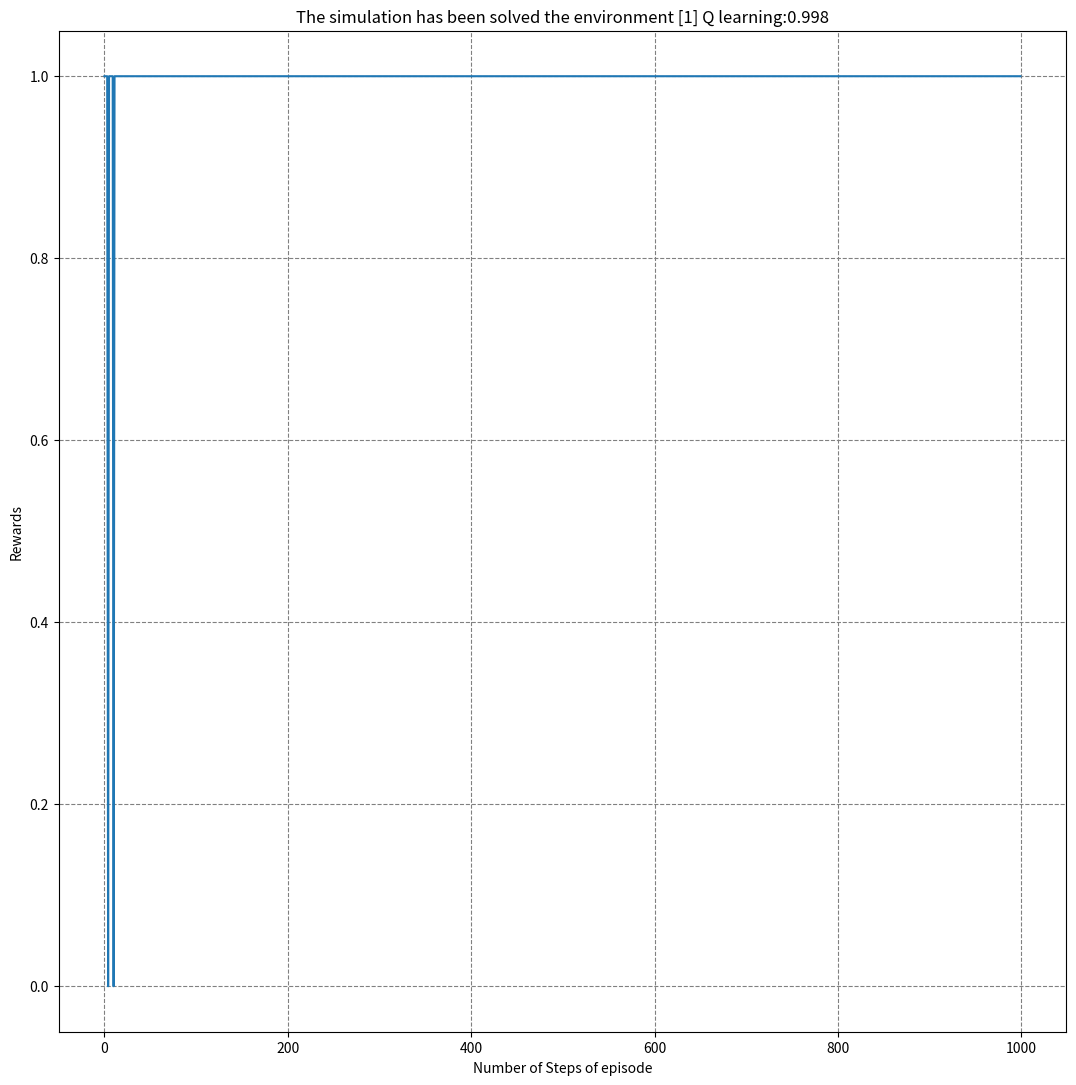
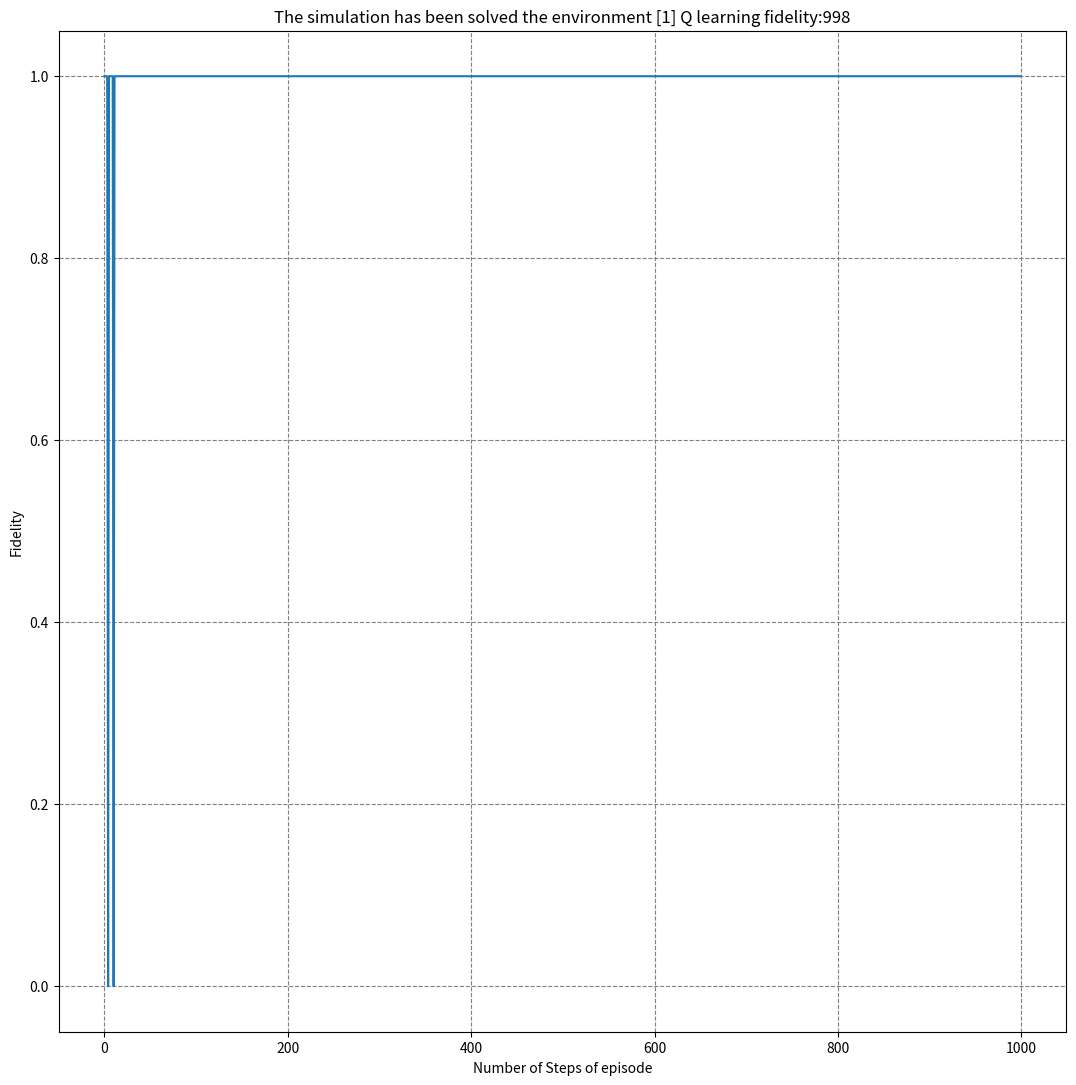
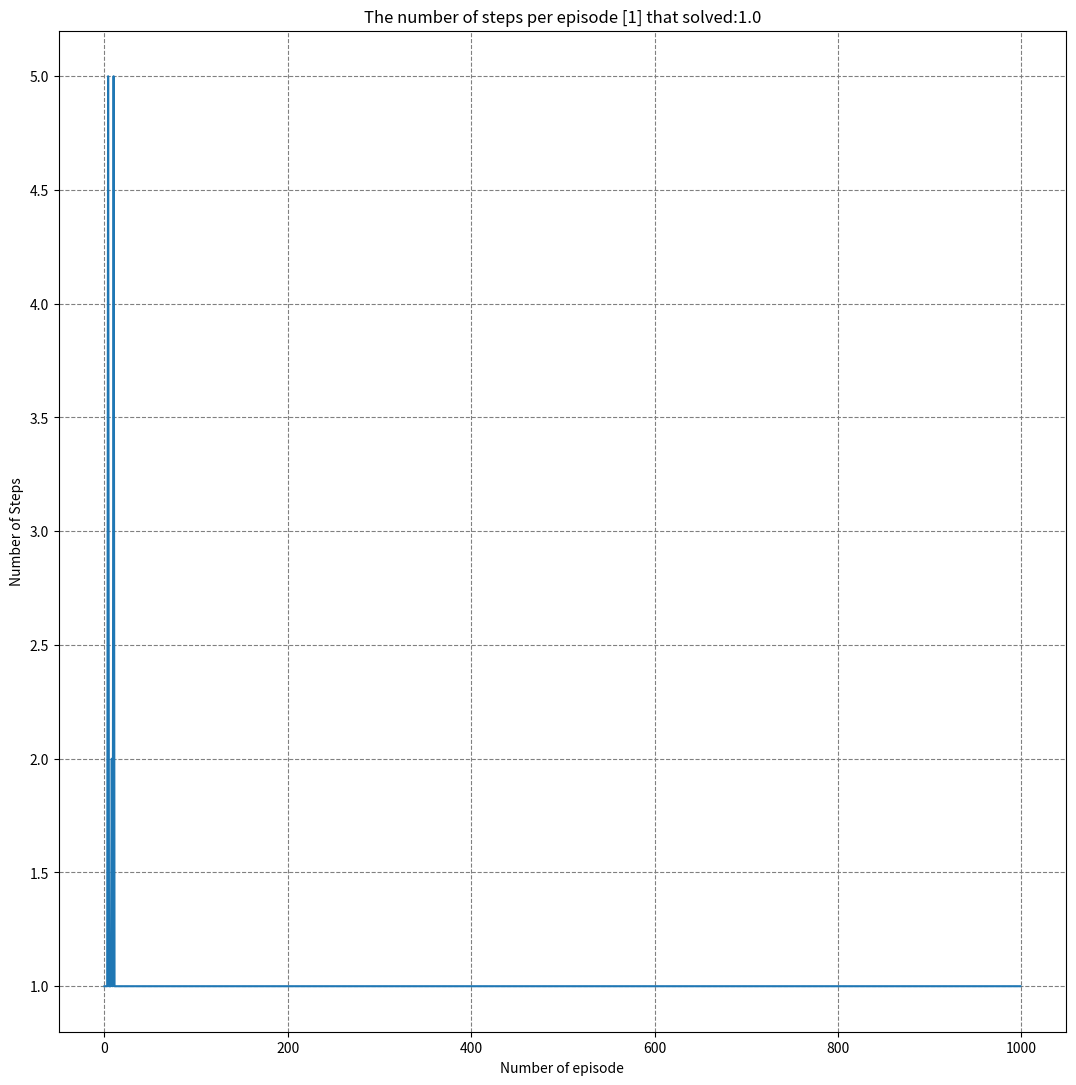
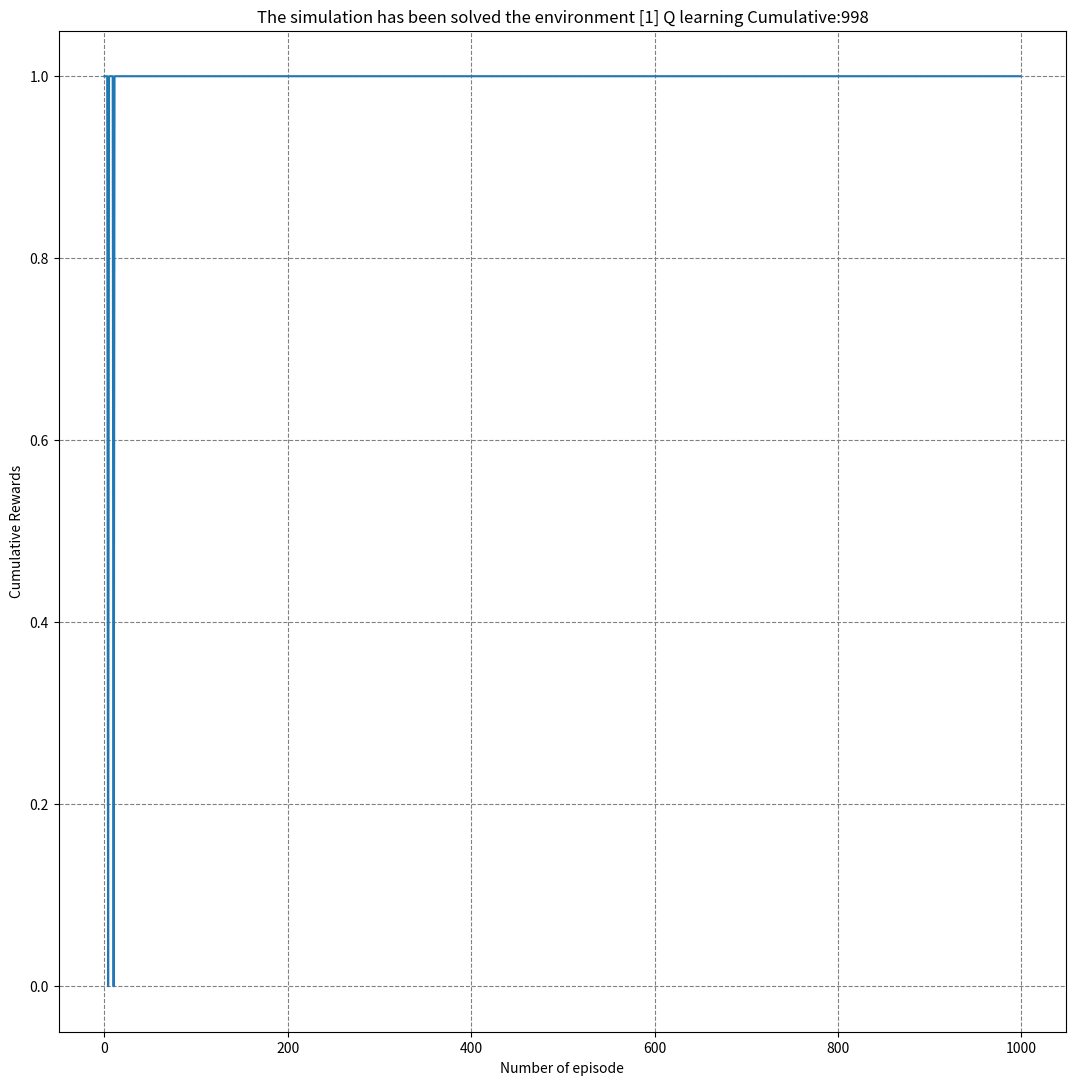
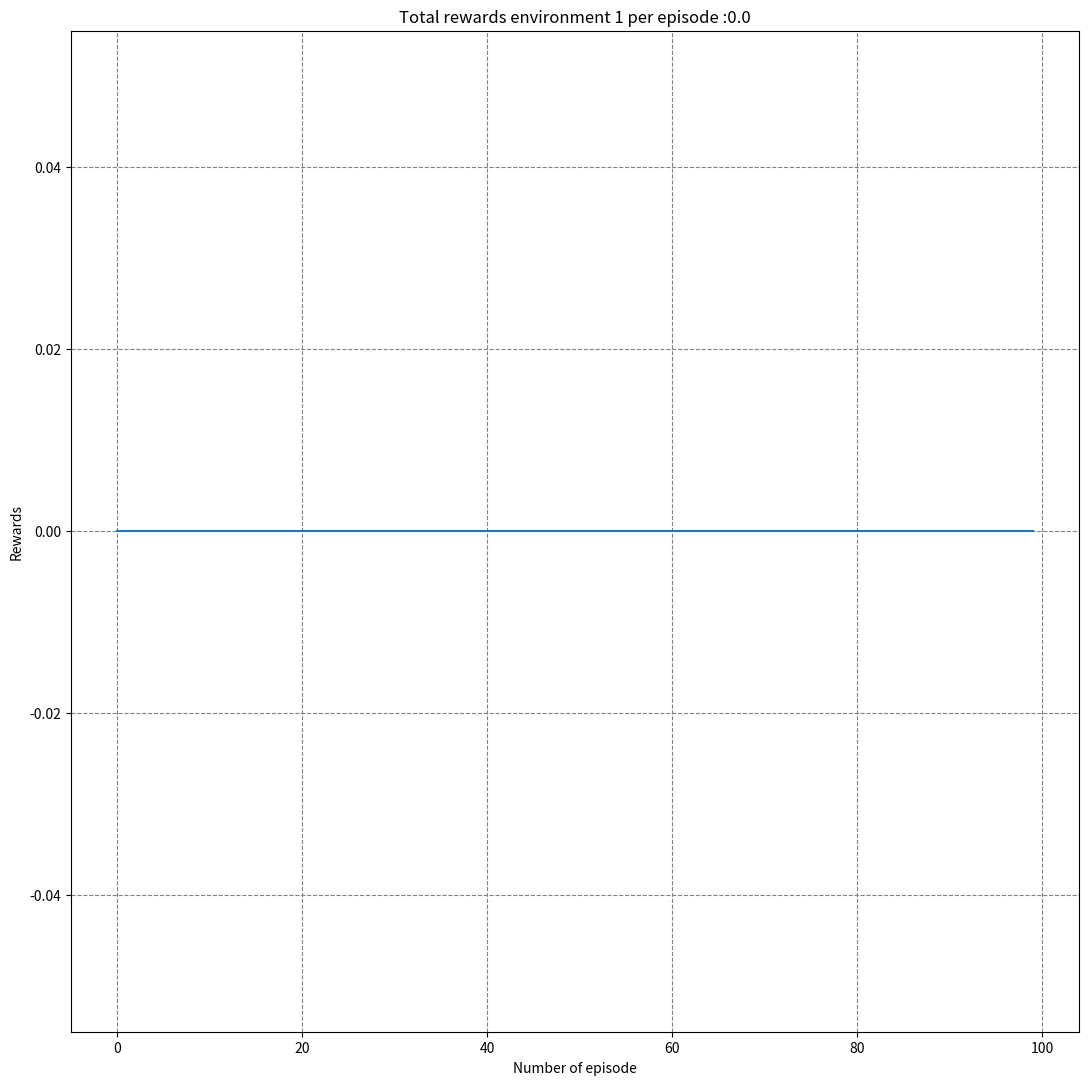
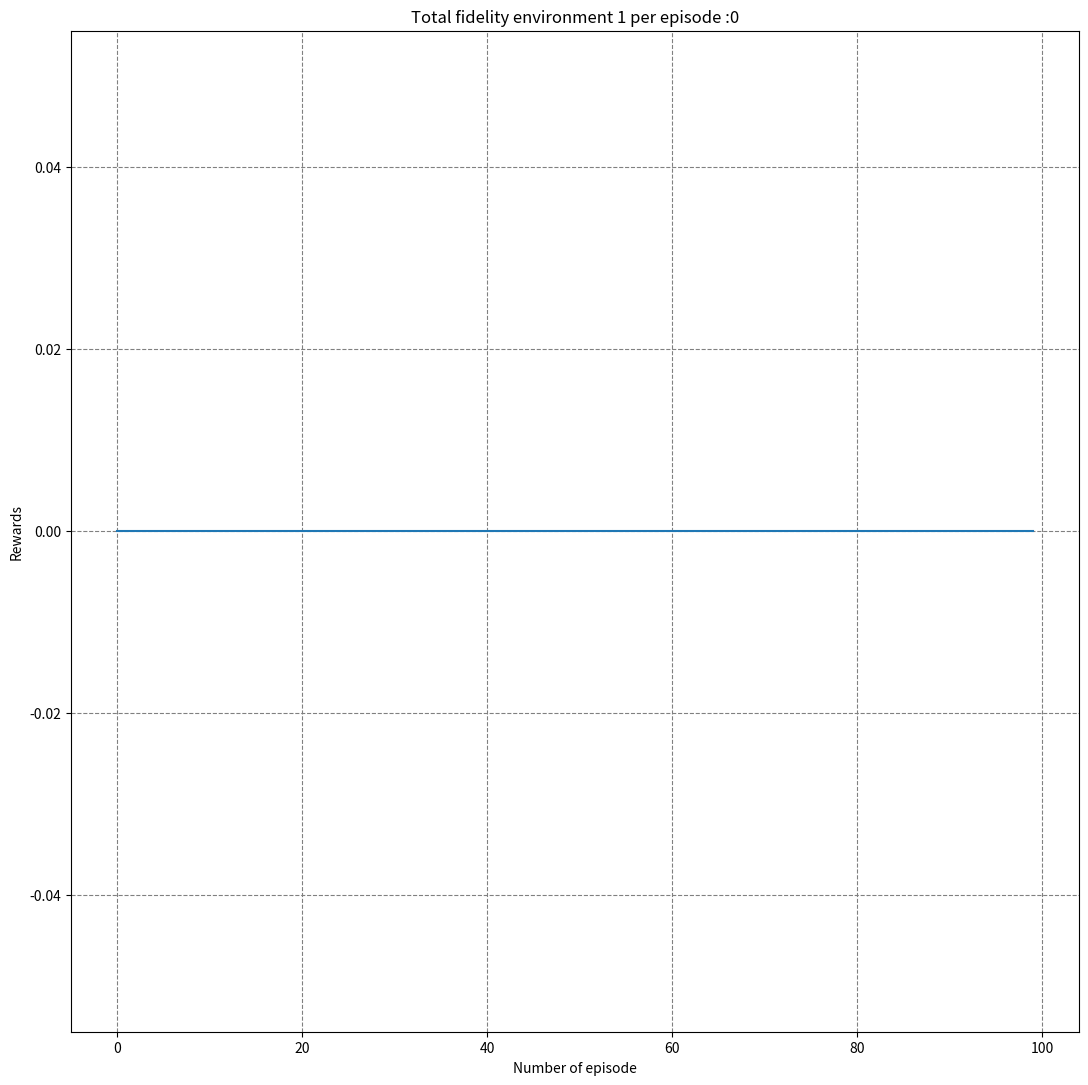
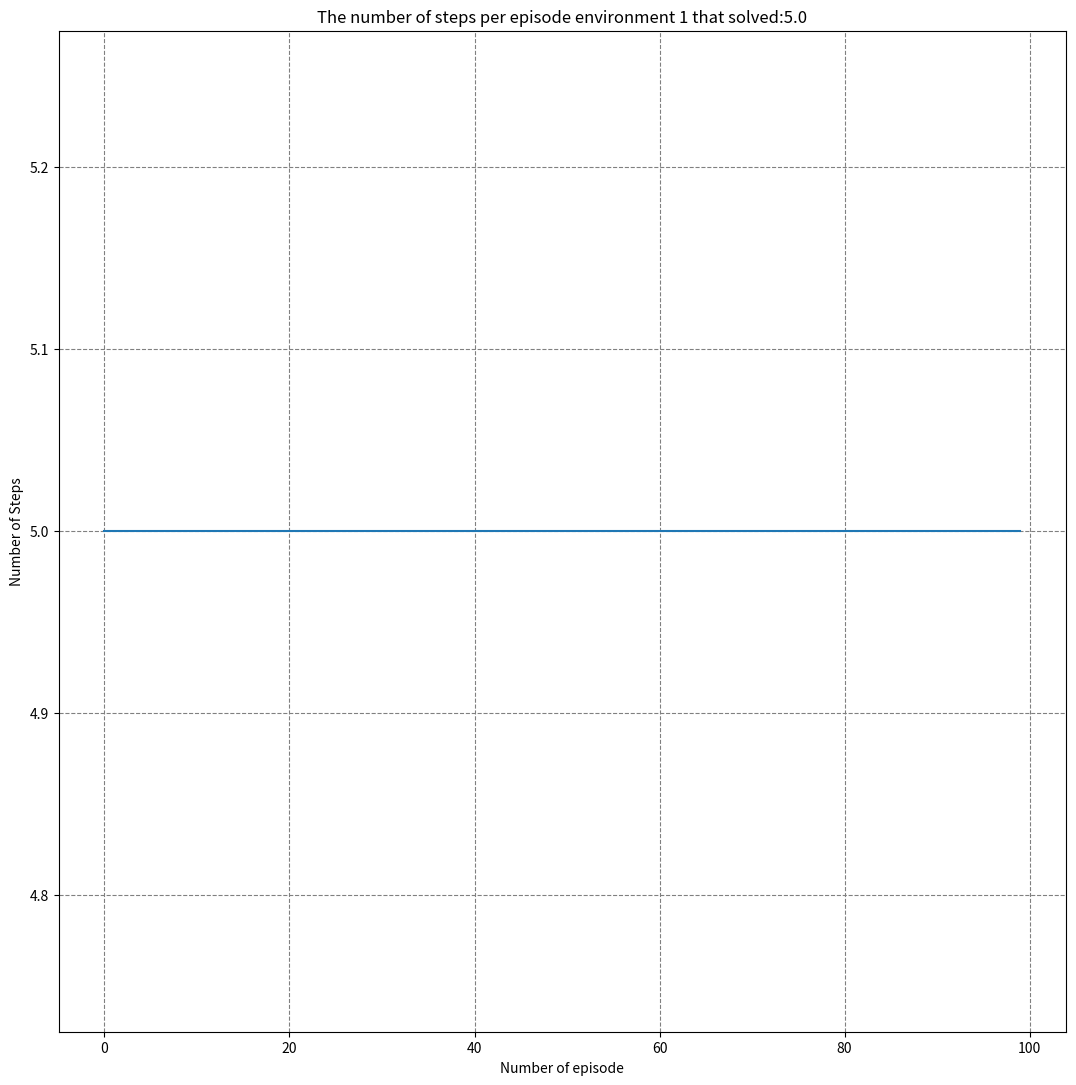
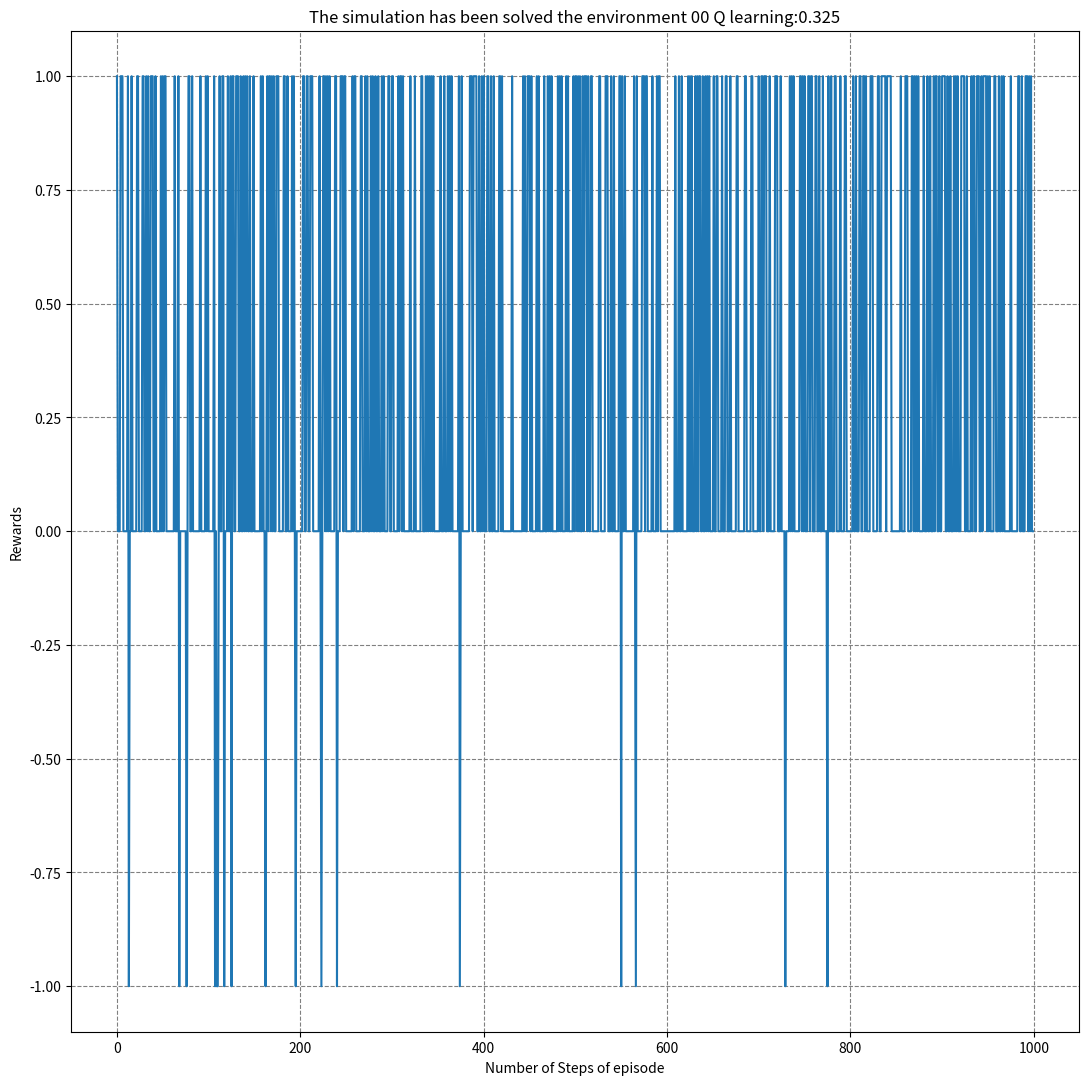
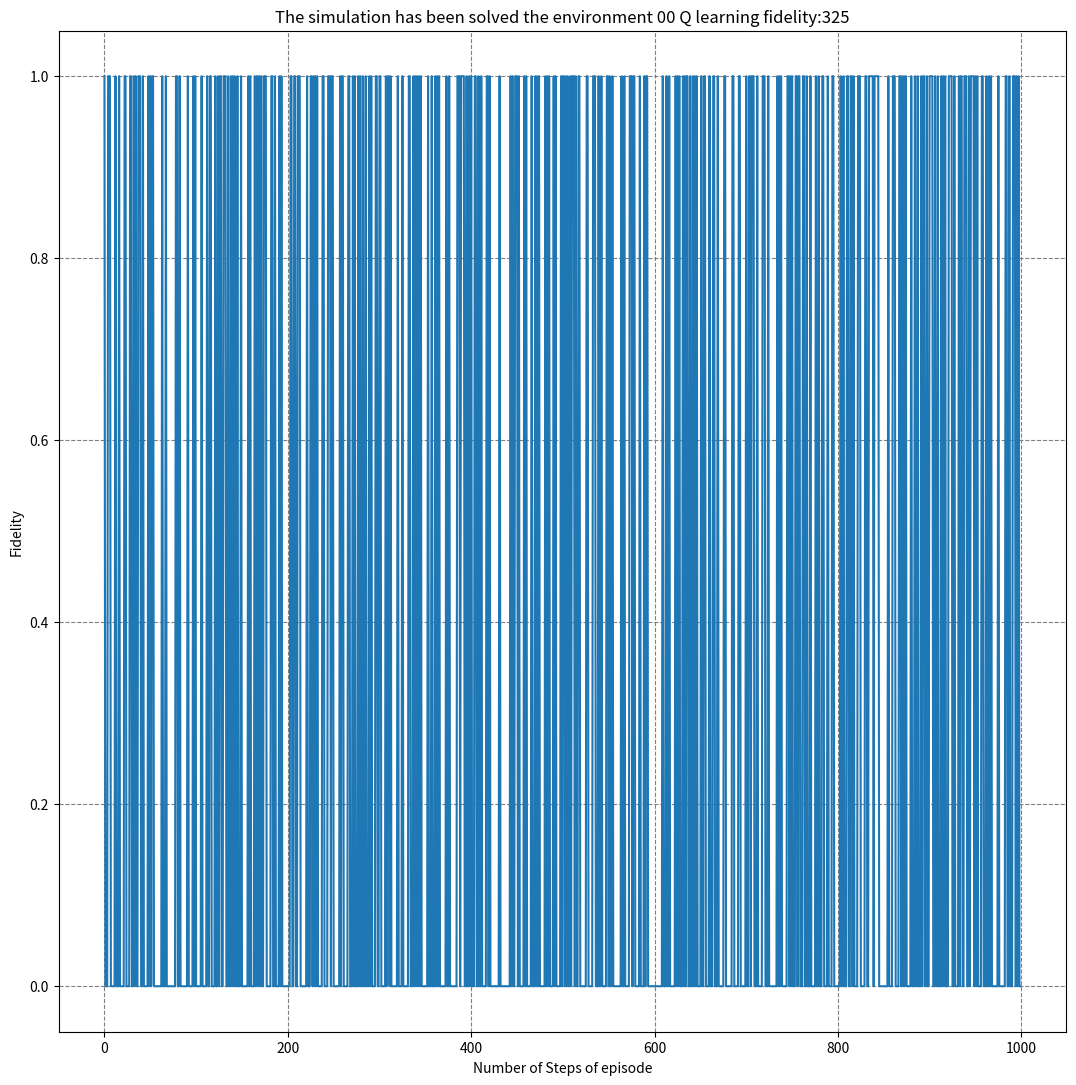
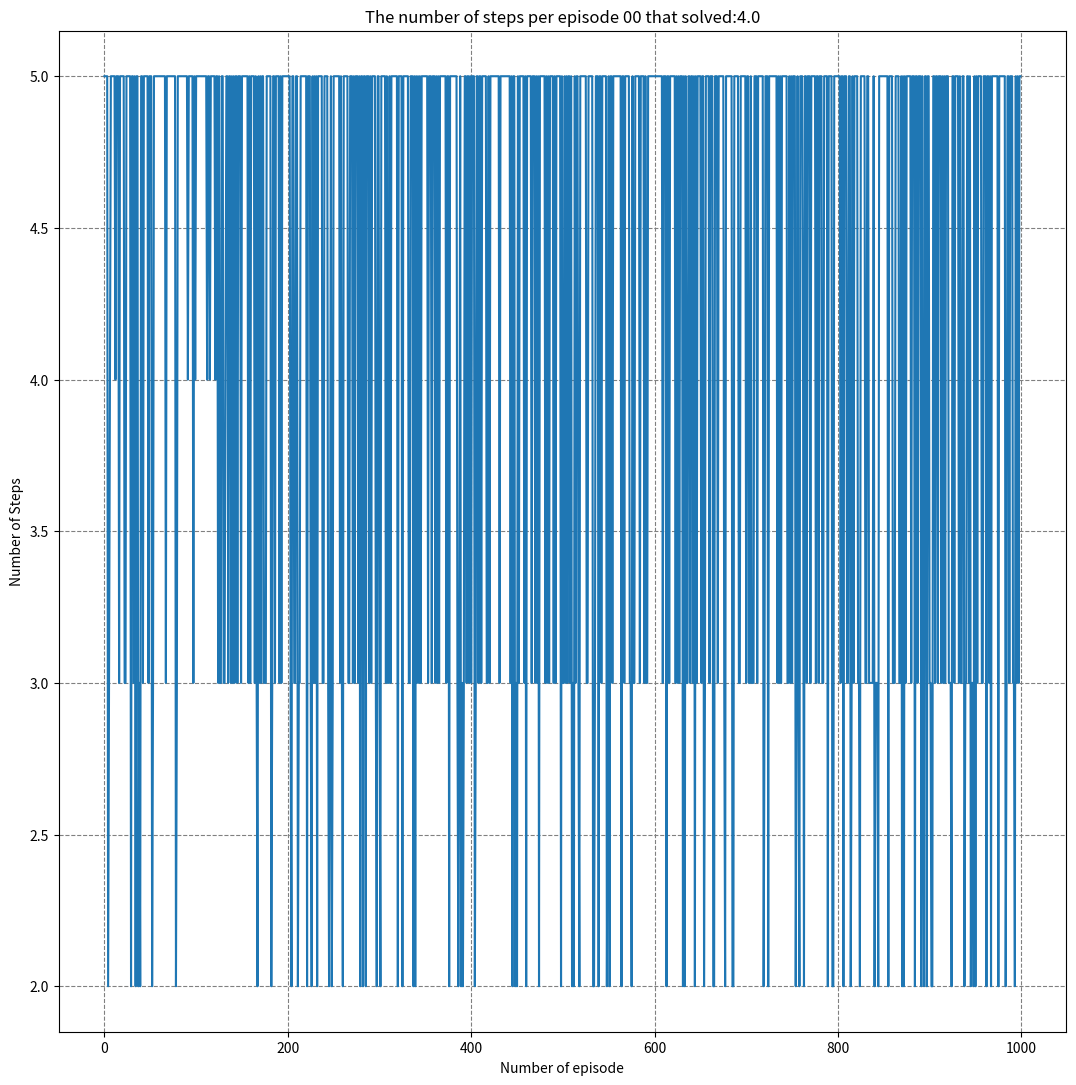
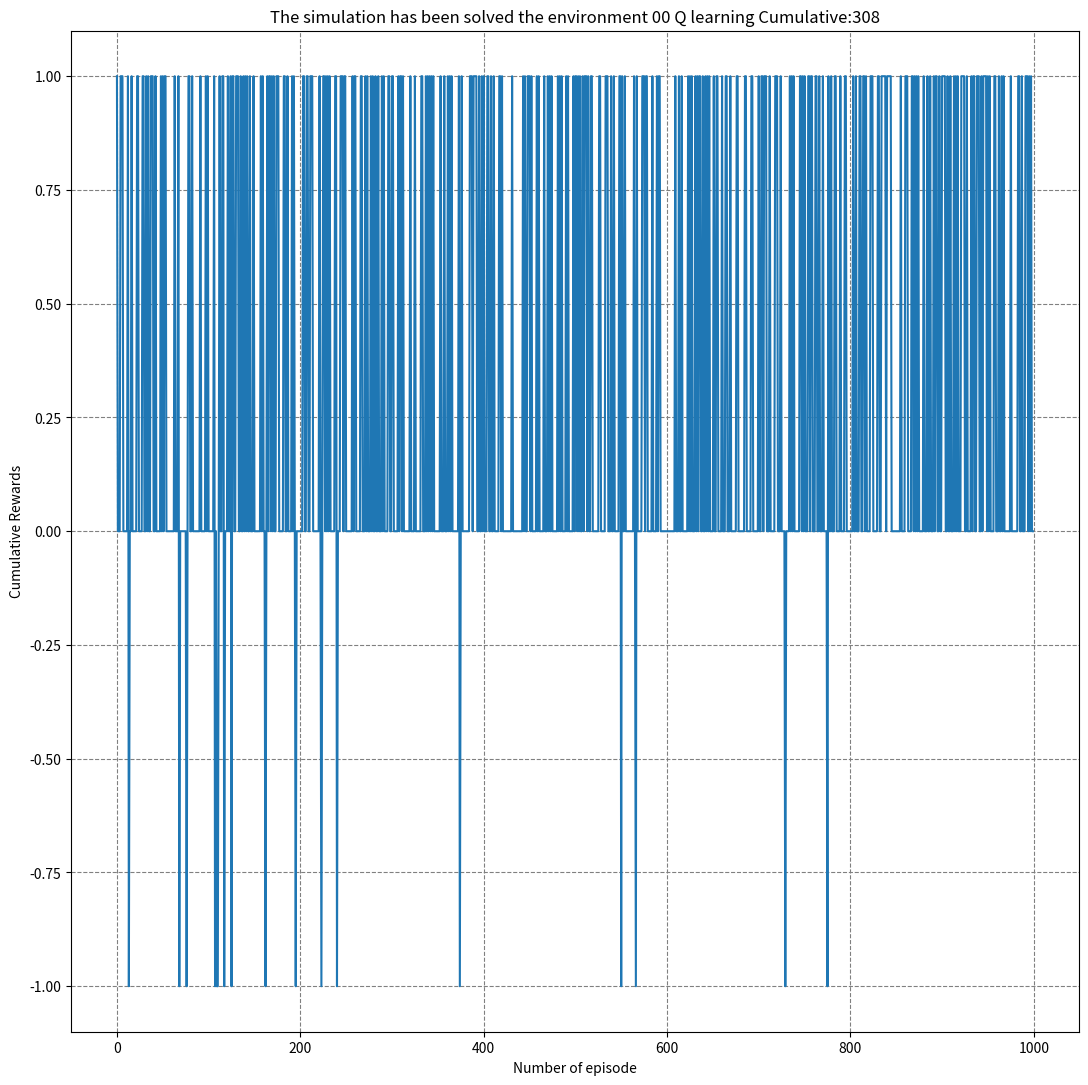
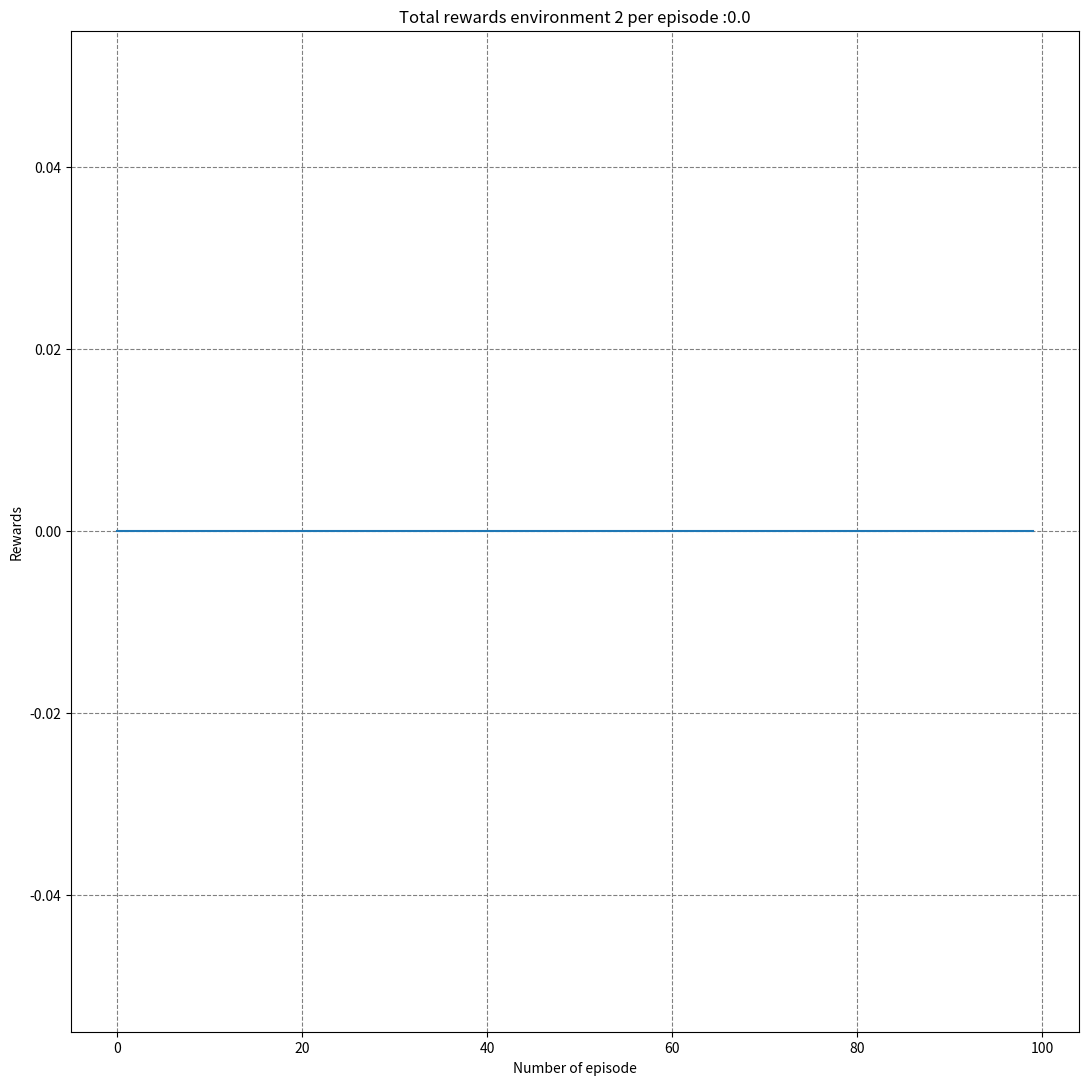
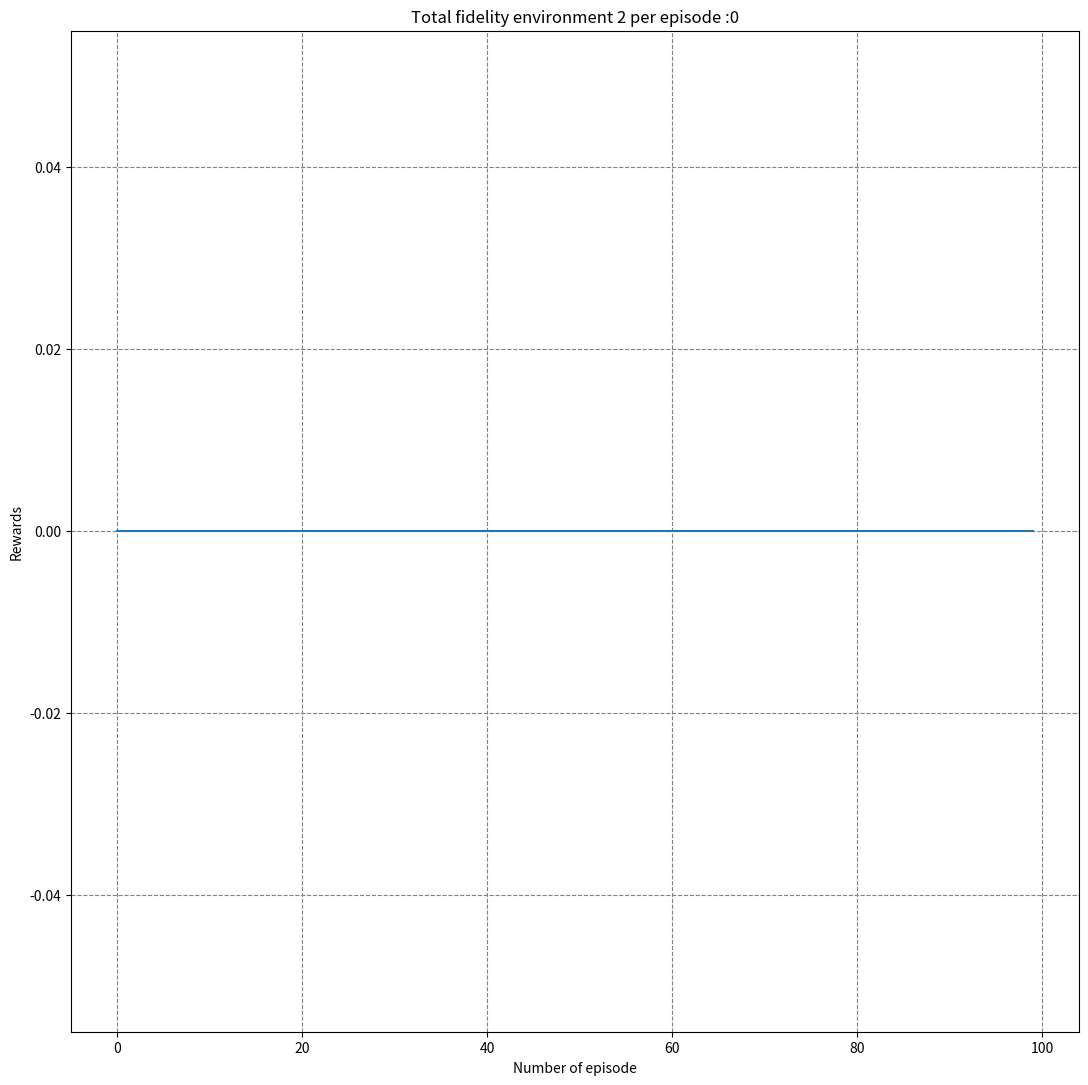
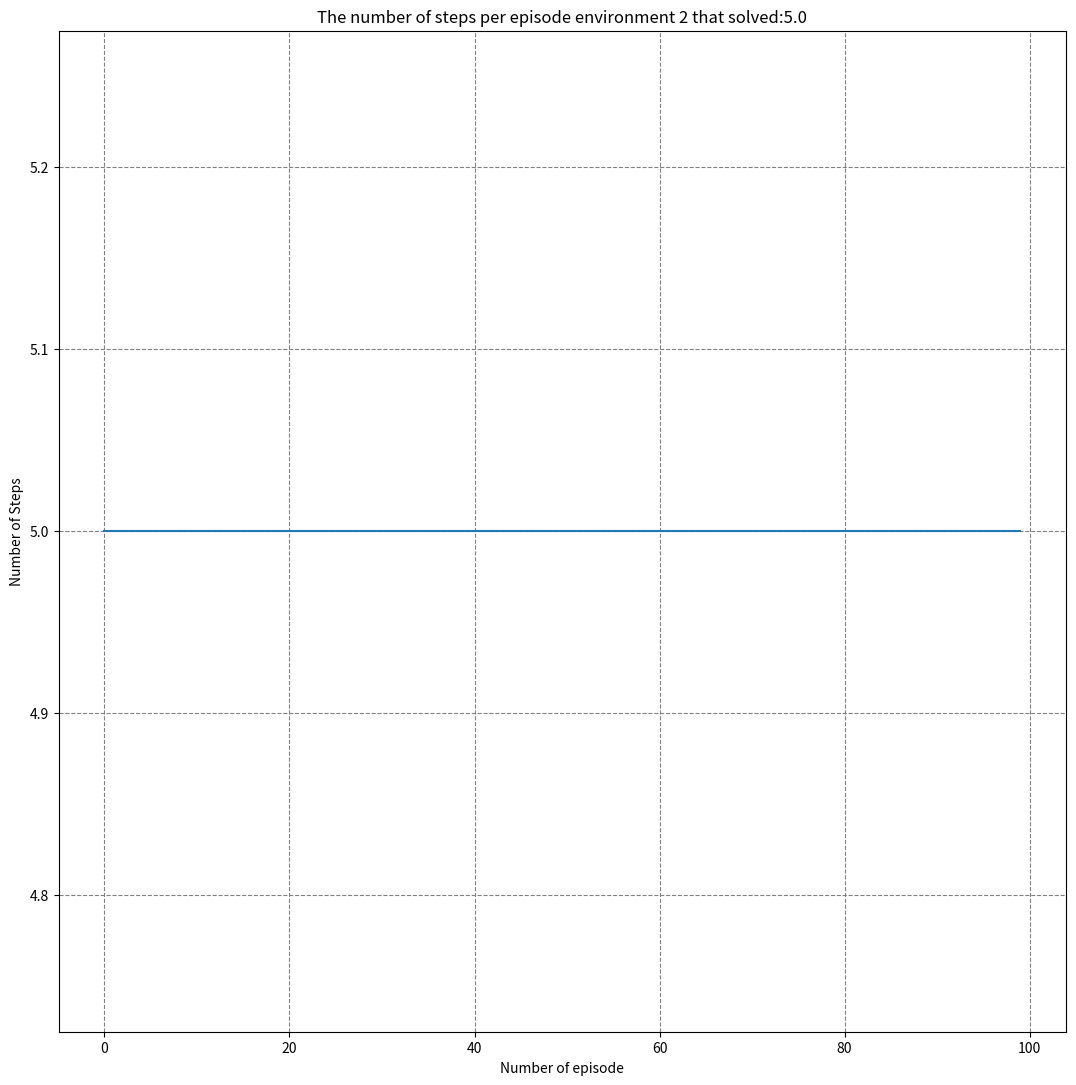
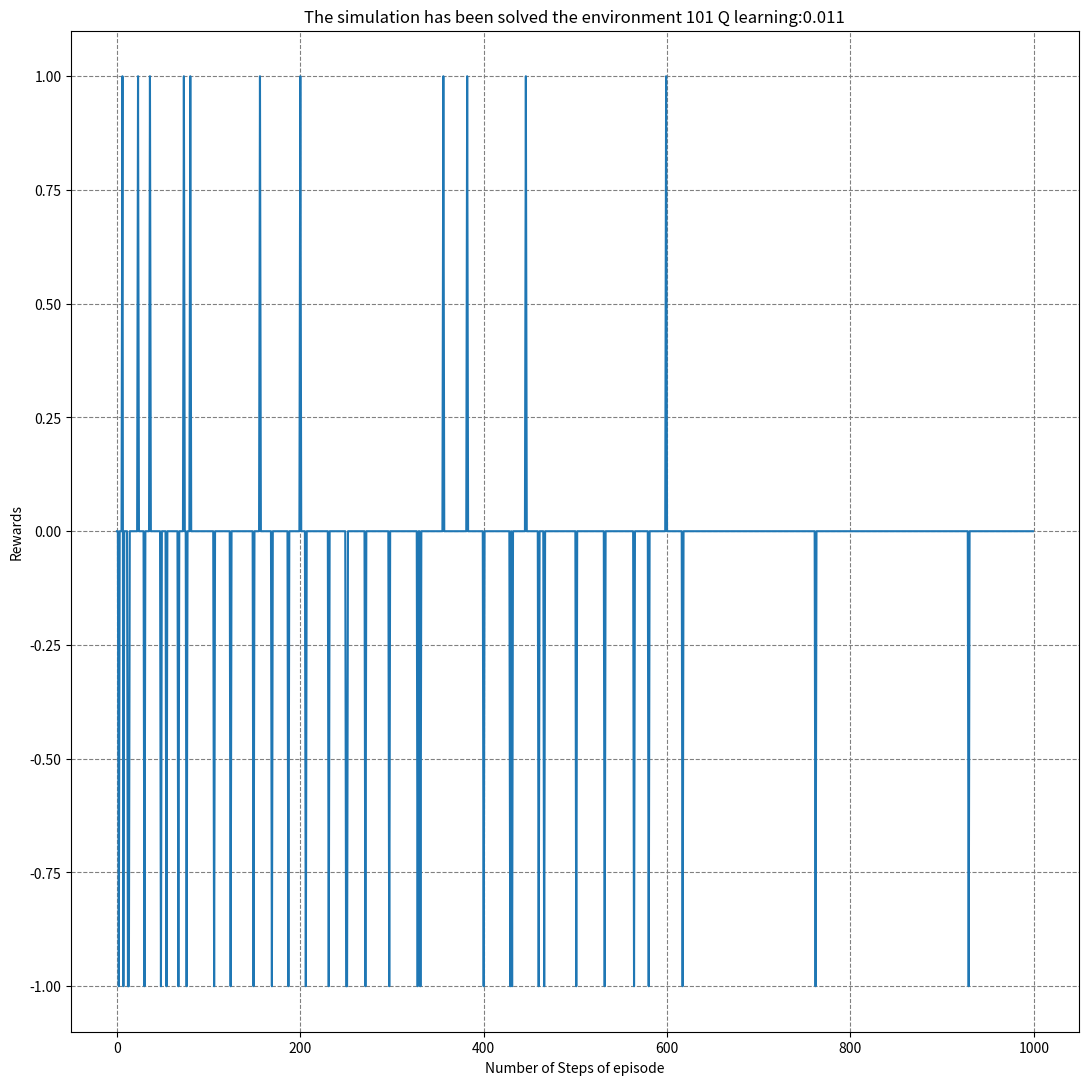
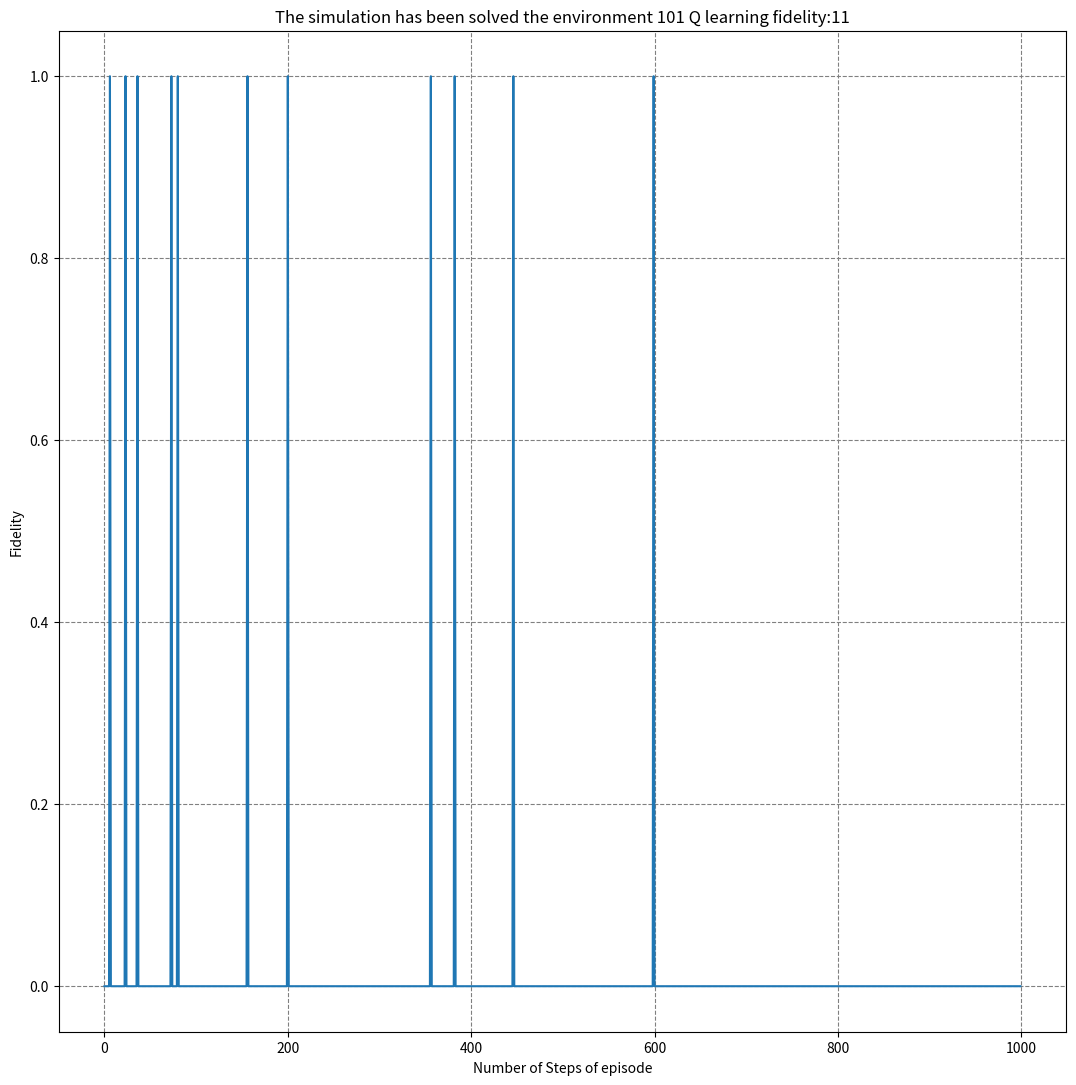

Python code for these plots, in order:
#!/usr/bin/env python3
# -*- coding: utf-8 -*-
"""
Created on Fri Jan 20 20:46:53 2023

@author: Optimus
"""
"""
The environment for Level1
# Actions for Alice:
# 0 - Idle
# 1 - Read next bit from data1, store in datalog
# 2 - Place datalog in Bob's mailbox
# Actions for Bob:
# 0 - Idle
# 1 - Read next bit from mailbox
# 2 - Write 0 to key
# 3 - Write 1 to key
# Actions are input to the environment as tuples
# e.g. (1,0) means Alice takes action 1 and Bob takes action 0
# Rewards accumulate: negative points for wrong guess, positive points for correct guess
# Game terminates with correct key or N moves
# """
import numpy as np
class Qprotocol:
     def encoded(data0,q):
         chars="XZ"
         basesender=np.random.randint(0,2,q)
         senderFilter=[chars[i] for i in basesender]
         data1=[]
         for i in range(0,len(data0)):
             if data0[i]==0 and senderFilter[i]=="Z":
                 data1.append('0')
             if data0[i]==1 and senderFilter[i]=="Z":
                 data1.append('1')
             if data0[i]==0 and senderFilter[i]=="X":
                 data1.append('+')
             if data0[i]==1 and senderFilter[i]=="X":
                 data1.append('-')
         return np.array(data1)
     def decoded(data1,q):
         chars="XZ"
         basereciever=np.random.randint(0,2,q)
         recieverFilter=[chars[i] for i in basereciever]
         data2=[]
         for i in range(0,len(data1)):
             if data1[i]=="0" and recieverFilter[i]=="Z":
                 data2.append(0)
             if data1[i]=="1" and recieverFilter[i]=="Z":
                 data2.append(1)
             if data1[i]=="0" and recieverFilter[i]=="X":
                 data2.append(0)
             if data1[i]=="1" and recieverFilter[i]=="X":
                 data2.append(1)
             if data1[i]=="+" and recieverFilter[i]=="X":
                 data2.append(0)
             if data1[i]=="-" and recieverFilter[i]=="X":
                 data2.append(1)
             if data1[i]=="+" and recieverFilter[i]=="Z":
                 data2.append(np.random.randint(0,2,1)[0])
             if data1[i]=="-" and recieverFilter[i]=="Z":
                 data2.append(np.random.randint(0,2,1)[0])
         return np.array(data2)
     def __init__(self,maxm):
         self.max_moves = maxm
         self.data0=np.random.randint(0,2,1)
         self.data1 = np.random.randint(0,2,1)
         self.data2 = np.random.randint(0,2,1)
         # State for alice
         #self.data1 = np.random.randint(0,2,2)
         #self.data2 = np.random.randint(0,2,2)
         self.error_counter=[]
         self.alice_data_counter = 0
         self.alice_datalog = []
         # State for bob
         self.bob_data_counter = 0
         self.bob_has_mail = 0
         self.bob_datalog = -1*np.ones(1)
         self.bob_mailbox = []
         self.bob_key = []
         # General environment properties
         self.done = False
         self.action_history = []
         self.cumulative_reward = 0
         self.alice_observation = -np.ones(self.max_moves)
         self.bob_observation = np.concatenate(([self.bob_has_mail], self.bob_datalog))
         state = (self.alice_observation, self.bob_observation)
         self.state_space = (len(state[0]), len(state[1]))
         self.action_space = (3, 4)
         #self.reset()
     def step(self, action, verbose=0):
         import numpy as np
     # Keep track of action list
         self.action_history.append(action)
         # Reset reward
         reward = 0
         bk=[0]
         # If we have used 10 actions, game over
         if len(self.action_history) > self.max_moves:
             reward = 0
             self.done = True
     # Extract the actions for each player
         action_alice, action_bob = action[0], action[1]
     #------------------------------------------------------------
     # Process actions for alice
     #------------------------------------------------------------
     # Read next bit from data1 to Alice's log
         if( action_alice == 1 ):
             if( self.alice_data_counter >= len(self.data1) ):
                 if verbose:
                     print("Alice tried to read more bits than available")
                 else:
                     self.alice_datalog.append(self.data1[self.alice_data_counter])
                     self.alice_data_counter += 1
                 if verbose:
                     print("Alice added data1 to the datalog ", self.alice_datalog)
     # Send datalog to Bob's mailbox
         if( action_alice == 2 ):
             self.bob_mailbox = self.alice_datalog
             self.bob_has_mail = 1
     #------------------------------------------------------------
     # Process actions for bob
     #------------------------------------------------------------
         if( action_bob == 1 ):
             if self.bob_mailbox:
                 if( self.bob_data_counter >= len(self.bob_mailbox) ):
                     if verbose:
                         print("Bob tried to read more bits than available")
                     else:
                         self.bob_datalog[self.bob_data_counter % len(self.bob_datalog)] = self.bob_mailbox[self.bob_data_counter]
                         self.bob_data_counter += 1
         if verbose:
             print("Bob added to his datalog ", self.bob_datalog)
             # Add 0 to key - Bob should decide to take this action based on his datalog
         if( action_bob == 2 ):
             self.bob_key.append(0)
             #self.bob_key=np.hstack((self.bob_key,0))
                 # reward = 0
             if( len(self.bob_key) == len(self.data2) ):
             # self.done = 
                 #self.bob_key=np.array(self.bob_key)
                 #print('This is data1 {} and data2 {} and Bob key {}'.format(self.data1,self.data2,self.bob_key))
                 a=[self.bob_key[i]==self.data1[i] for i in range(len(self.bob_key))]
                 a=np.array(a)
                 if a.all():
                 #if( np.array(self.bob_key) == self.data2 ):
                     reward = +1
                     #bk=self.bob_key
                     self.cumulative_reward += reward
                     self.done = True
                 else:
                     reward = -1
                     #self.done=True
                     #bk=self.bob_key
                     self.cumulative_reward += reward
                     # Add 1 to key - Bob should decide to take this action based on his datalog
         if( action_bob == 3 ):
             self.bob_key.append(1)
             #self.bob_key=np.hstack((self.bob_key,1))
             # reward = 0
             # If bob wrote enough bits
             if( len(self.bob_key) == len(self.data2) ):
                 # self.done = True
                 #self.bob_key=np.array(self.bob_key)
                 a=[self.bob_key[i]==self.data1[i] for i in range(len(self.bob_key))]
                 a=np.array(a)
                 if a.all():
                 #if( np.array(self.bob_key) == self.data2 ):
                     reward = +1
                     self.cumulative_reward += reward
                     self.done = True
                     #print('This is data1 {} and data2 {} bob key {}'.format(self.data1,self.data2,self.bob_key))

                 else:
                     reward = -1
                     #self.done=True
                     self.cumulative_reward += reward
         # Update the actions that alice and bob took
         self.alice_observation[(len(self.action_history)-1)%len(self.alice_observation)] = action[0]
         self.bob_observation = np.concatenate(([self.bob_has_mail], self.bob_datalog))
         state = (self.alice_observation, self.bob_observation)
         #bk=self.bob_key
         return state, reward, self.done, {'action_history':self.action_history},self.bob_key
     def reset(self,maxm,inputm,encode=encoded,decode=decoded):
         import numpy as np
         self.max_moves = maxm
         # State for alice
         #self.data0=np.random.randint(0,2,2)
         #self.data1 = np.random.randint(0,2,2)
         self.data1=np.array(inputm)
         self.data0=encode(self.data1,len(self.data1))
         #print(self.data0)
         self.data2=decode(self.data0,len(self.data0))
         z=[self.data1[i]==self.data2[i] for i in range(len(self.data1))]
         z=np.array(z)
         if z.all():
             self.error_counter.append(0)
         else:
             self.error_counter.append(1)
         self.alice_data_counter = 0
         self.alice_datalog = []
         # State for bob
         self.bob_data_counter = 0
         self.bob_has_mail = 0
         self.bob_datalog = -1*np.ones(1)
         self.bob_mailbox = []
         self.bob_key = []#np.array([])#[]
         # General environment properties
         self.done = False
         self.action_history = []
         self.cumulative_reward = 0
         self.alice_observation = -np.ones(self.max_moves)
         self.bob_observation = np.concatenate(([self.bob_has_mail], self.bob_datalog))
         state = (self.alice_observation, self.bob_observation)
         self.state_space = (len(state[0]), len(state[1]))
         self.action_space = (3, 4)
         return state
     def render(self):
         print("---Alice---")
         print("- Datalog: ", self.alice_datalog)
         print("---Bob---")
         print("- Has Mail: ", self.bob_has_mail)
         print("- Datalog: ", self.bob_datalog)
         print("")
         return
import random
random.seed(0)
LogicalStates=np.array([[1,0],[0,1]])
LogicalStates2bit=np.array([[1,0,0,0],[0,1,0,0],[0,0,1,0],[0,0,0,1]])
LogicalStates3bit=np.array([[1,0,0,0,0,0,0,0],[0,1,0,0,0,0,0,0],[0,0,1,0,0,0,0,0],[0,0,0,1,0,0,0,0],[0,0,0,0,1,0,0,0],[0,0,0,0,0,1,0,0],[0,0,0,0,0,0,1,0],[0,0,0,0,0,0,0,1]])
LogicalStates4bit=np.array([[1,0,0,0,0,0,0,0,0,0,0,0,0,0,0,0],[0,1,0,0,0,0,0,0,0,0,0,0,0,0,0,0],[0,0,1,0,0,0,0,0,0,0,0,0,0,0,0,0],[0,0,0,1,0,0,0,0,0,0,0,0,0,0,0,0],[0,0,0,0,1,0,0,0,0,0,0,0,0,0,0,0],[0,0,0,0,0,1,0,0,0,0,0,0,0,0,0,0],[0,0,0,0,0,0,1,0,0,0,0,0,0,0,0,0],[0,0,0,0,0,0,0,1,0,0,0,0,0,0,0,0],[0,0,0,0,0,0,0,0,1,0,0,0,0,0,0,0],[0,0,0,0,0,0,0,0,0,1,0,0,0,0,0,0],[0,0,0,0,0,0,0,0,0,0,1,0,0,0,0,0],[0,0,0,0,0,0,0,0,0,0,0,1,0,0,0,0],[0,0,0,0,0,0,0,0,0,0,0,0,1,0,0,0],[0,0,0,0,0,0,0,0,0,0,0,0,0,1,0,0],[0,0,0,0,0,0,0,0,0,0,0,0,0,0,1,0],[0,0,0,0,0,0,0,0,0,0,0,0,0,0,0,1]])
import pandas as pd
columns2bit=['00','01','10','11']
columns3bit=['000','001','010','011','100','101','110','111']
columns4bit=['0000','0001','0010','0011','0100','0101','0110','0111','1000','1001','1010','1011','1100','1101','1110','1111']
LogicalStates2bit=pd.DataFrame(LogicalStates2bit, columns=columns2bit)
LogicalStates3bit=pd.DataFrame(LogicalStates3bit, columns=columns3bit)
LogicalStates4bit=pd.DataFrame(LogicalStates4bit, columns=columns4bit)
LogicalStates2bit=LogicalStates2bit.rename(index={0:'00',1:'01',2:'10',3:'11'})
LogicalStates3bit=LogicalStates3bit.rename(index={0:'000',1:'001',2:'010',3:'011',4:'100',5:'101',6:'110',7:'111'})
LogicalStates4bit=LogicalStates4bit.rename(index={0:'0000',1:'0001',2:'0010',3:'0011',4:'0100',5:'0101',6:'0110',7:'0111',8:'1000',9:'1001',10:'1010',11:'1011',12:'1100',13:'1101',14:'1110',15:'1111'})
#LogicalStates2bit=LogicalStates2bit.set_index(columns2bit)
def Qlearning(Qtable,inp,onebit=False,twobit=False,threebit=False,fourbit=False):
    import numpy as np
    episodes=1000
    solved=0
    #actions_list=[(0,0),(0,1),(0,2),(0,3),(1,0),(2,0),(1,1),(1,2),(1,3),(2,1),(2,2),(2,3)]
    steps_ep=[]
    env=Qprotocol(4)
    #q=(4,len(actions_list))
    #print(state_n)
    total_episodes=[]
    total_fidelity=[]
    cum=[]
    testing=[]
    for episode in range(episodes):
        import matplotlib.pyplot as plt
        gamma= 0.01
        inpu=inp
        learning_rate=0.001
        state_n=env.reset(4,inpu)
        done=False
        reward_episode=[]
        steps=0
        reward=0
        cumre=0
        while done!=True:
            steps+=1
            random_values=Qtable[int(state_n[0][0])] + np.random.randint(11, size=(1,len(actions_list)))/1000
            actiona=np.argmax(random_values)
            q_val=(int(state_n[0][0]),actiona)
            action=np.array(actions_list[actiona])
            #print('This is the action {}'.format(action))
            stat,reward,done,action_h,bob_key=env.step(action)
            #print('the reward is {},the is done {}, this is the key of bob {}, this is the bitstring {}'.format(re,do,bob_key,data))
            Qtable[q_val]=(1-learning_rate)*Qtable[q_val]+learning_rate * (reward + gamma * max(Qtable[int(stat[0][0])]))
            testing.append([action,reward])
            #print('This is the tabular {}'.format(Q))
            reward_episode.append(reward)
            state_n=stat
        if done==True:
            cumre+=reward
            cum.append(cumre)
            if len(bob_key)==len(inpu):
                if onebit==True:
                    tp=LogicalStates[:,inpu].T*LogicalStates[bob_key,:]
                    tp=tp[0]
                    inpus=str(inpu)
                    Fidelity=abs(sum(tp))**2
                if twobit==True:
                    inpus=''.join(str(x) for x in inpu)
                    bob_keys=''.join(str(x) for x in bob_key[:len(inpu)])
                    tp=np.array(LogicalStates2bit.loc[:,inpus]).T*np.array(LogicalStates2bit.loc[bob_keys,:])
                    Fidelity=abs(sum(tp))**2
                if threebit==True:
                    inpus=''.join(str(x) for x in inpu)
                    bob_keys=''.join(str(x) for x in bob_key[:len(inpu)])
                    tp=np.array(LogicalStates3bit.loc[:,inpus]).T*np.array(LogicalStates3bit.loc[bob_keys,:])
                    Fidelity=abs(sum(tp))**2
                if fourbit==True:
                    inpus=''.join(str(x) for x in inpu)
                    bob_keys=''.join(str(x) for x in bob_key[:len(inpu)])
                    tp=np.array(LogicalStates4bit.loc[:,inpus]).T*np.array(LogicalStates4bit.loc[bob_keys,:])
                    Fidelity=abs(sum(tp))**2
            else:
                Fidelity=0
            if reward_episode[-1]==1:
                solved+=1
                steps_ep.append(len(reward_episode))
            else:
                solved+=0
                steps_ep.append(len(reward_episode))
        total_episodes.append(reward_episode[-1])
        total_fidelity.append(Fidelity)
    print('The simulation has been solved the environment '+inpus+' Q learning:{}'.format(solved/episodes))
    print('The number of steps per episode that solved:{}'.format(np.round(np.mean(steps_ep))))
    plt.figure(figsize=(13, 13))
    plt.plot(total_episodes)
    plt.xlabel(f'Number of Steps of episode')
    plt.ylabel('Rewards')
    plt.grid(True,which="both",ls="--",c='gray')
    plt.title('The simulation has been solved the environment '+inpus+' Q learning:{}'.format(solved/episodes))
    plt.show()
    
    plt.figure(figsize=(13, 13))
    plt.plot(total_fidelity)
    plt.xlabel(f'Number of Steps of episode')
    plt.ylabel('Fidelity')
    plt.grid(True,which="both",ls="--",c='gray')
    plt.title('The simulation has been solved the environment '+inpus+' Q learning fidelity:{}'.format(sum(total_fidelity)))
    plt.show()
    
    
    #print('The simulation has been solved the environment Q learning:{}'.format(solved/episodes))
    #print('The number of steps per episode that solved:{}'.format(np.round(np.mean(steps_ep))))
    plt.figure(figsize=(13, 13))
    plt.plot(steps_ep)
    plt.xlabel(f'Number of episode')
    plt.ylabel('Number of Steps')
    plt.grid(True,which="both",ls="--",c='gray')
    plt.title('The number of steps per episode '+inpus+' that solved:{}'.format(np.round(np.mean(steps_ep))))
    plt.show()
    
    plt.figure(figsize=(13, 13))
    plt.plot(cum)
    plt.xlabel(f'Number of episode')
    plt.ylabel('Cumulative Rewards')
    plt.grid(True,which="both",ls="--",c='gray')
    plt.title('The simulation has been solved the environment '+inpus+' Q learning Cumulative:{}'.format(sum(cum)))
    plt.show()
    return Qtable



def OenvOagentsimulation(Qt,inp):
    env=Qprotocol(4)
    total_re=[]
    steps_per_ep=[]
    solved=0
    total_fid=[]
    episodes = 100
    for ep in range(episodes):
        inpu=inp
        state_n=env.reset(4,inpu)
        state_n=state_n[0][0]
        done = False
        steps=0
        while done!=True:
            action1 = np.argmax(Qt[int(state_n)])
            action1=np.array(actions_list[action1])
            stat,reward,done,action_h,bob_key=env.step(action1)
            steps+=1
            state_n=stat[0][0]
            if done==True:
                bke=bob_key
            if done==True:
                if len(inp)==1:
                    tp=LogicalStates[:,inpu].T*LogicalStates[bke,:]
                    tp=tp[0]
                    inpus=str(inpu)
                    Fidelity=abs(sum(tp))**2
                    total_fid.append(Fidelity)
                if len(inp)==2:
                    inpus=''.join(str(x) for x in inpu)
                    bk=''.join(str(x) for x in bke[:len(inpu)])
                    tp=np.array(LogicalStates2bit.loc[:,inpus]).T*np.array(LogicalStates2bit.loc[bk,:])
                    Fidelity=abs(sum(tp))**2
                    total_fid.append(Fidelity)
                if len(inp)==3:
                    inpus=''.join(str(x) for x in inpu)
                    bk=''.join(str(x) for x in bke[:len(inpu)])
                    if len(bke)==len(inpus):
                        tp=np.array(LogicalStates3bit.loc[:,inpus]).T*np.array(LogicalStates3bit.loc[bk,:])
                        Fidelity=abs(sum(tp))**2
                        total_fid.append(Fidelity)
                    else:
                        total_fid.append(0)
                if len(inp)==4:
                    inpus=''.join(str(x) for x in inpu)
                    bk=''.join(str(x) for x in bke[:len(inpu)])
                    if len(bke)==len(inpus):
                        tp=np.array(LogicalStates4bit.loc[:,inpus]).T*np.array(LogicalStates4bit.loc[bk,:])
                        Fidelity=abs(sum(tp))**2
                        total_fid.append(Fidelity)
                    else:
                        total_fid.append(0)
                if reward==1:
                    total_re.append(1)                
                    steps_per_ep.append(steps)
                    solved+=1
                    break
                else:
                    total_re.append(0)
                    steps_per_ep.append(steps)
                    solved+=0
                    break
    import matplotlib.pyplot as plt
    print('The simulation has been solved the '+str(len(inp))+' environment Q learning:{}'.format(solved/episodes))
    print('The number of steps per episode '+str(len(inp))+' that solved:{}'.format(np.round(np.mean(steps_per_ep))))
    plt.figure(figsize=(13, 13))
    plt.plot(total_re)
    plt.xlabel(f'Number of episode')
    plt.ylabel('Rewards')
    plt.grid(True,which="both",ls="--",c='gray')
    plt.title('Total rewards environment '+str(len(inp))+' per episode :{}'.format(solved/episodes))
    plt.show()
    
    plt.figure(figsize=(13, 13))
    plt.plot(total_fid)
    plt.xlabel(f'Number of episode')
    plt.ylabel('Rewards')
    plt.grid(True,which="both",ls="--",c='gray')
    plt.title('Total fidelity environment '+str(len(inp))+' per episode :{}'.format(sum(total_fid)))
    plt.show()
    
    
    plt.figure(figsize=(13, 13))
    plt.plot(steps_per_ep)
    plt.xlabel(f'Number of episode')
    plt.ylabel('Number of Steps')
    plt.grid(True,which="both",ls="--",c='gray')
    plt.title('The number of steps per episode environment '+str(len(inp))+' that solved:{}'.format(np.round(np.mean(steps_per_ep))))
    plt.show()





def onebitsimulation(Qt,Qt1):
    env=Qprotocol(4)
    env1=Qprotocol(4)
    total_re=[]
    steps_per_ep=[]
    solved=0
    total_fid=[]
    episodes = 100
    for ep in range(episodes):
        inpu=np.random.randint(0,2,1)
        #print(inpu)
        state_n=env.reset(4,inpu)
        state_n=state_n[0][0]
        state_n1=env1.reset(4,inpu)
        state_n1=state_n1[0][0]
        done = False
        done1=False
        steps=0
        while done!=True or done1!=True:
            action1 = np.argmax(Qt[int(state_n)])
            action2 = np.argmax(Qt1[int(state_n1)])
            action1=np.array(actions_list[action1])
            action2=np.array(actions_list[action2])
            stat,reward,done,action_h,bob_key=env.step(action1)
            stat1,reward1,done1,action_h1,bob_key1=env1.step(action2)
            steps+=1
            state_n=stat[0][0]
            state_n1=stat1[0][0]
            if done==True:
                bk=bob_key
            if done1==True:
                bk=bob_key1
            if done==True or done1==True:
                tp=LogicalStates[:,inpu].T*LogicalStates[bk,:]
                tp=tp[0]
                inpus=str(inpu)
                Fidelity=abs(sum(tp))**2
                total_fid.append(Fidelity)
                if reward==1 or reward1==1:
                    total_re.append(1)                
                    steps_per_ep.append(steps)
                    solved+=1
                    break
                else:
                    total_re.append(0)
                    steps_per_ep.append(steps)
                    solved+=0
                    break
    import matplotlib.pyplot as plt
    print('The simulation has been solved the environment Q learning:{}'.format(solved/episodes))
    print('The number of steps per episode that solved:{}'.format(np.round(np.mean(steps_per_ep))))
    plt.figure(figsize=(13, 13))
    plt.plot(total_re)
    plt.xlabel(f'Number of episode')
    plt.ylabel('Rewards')
    plt.grid(True,which="both",ls="--",c='gray')
    plt.title('Total rewards '+inpus+' per episode :{}'.format(solved/episodes))
    plt.show()
    
    plt.figure(figsize=(13, 13))
    plt.plot(total_fid)
    plt.xlabel(f'Number of episode')
    plt.ylabel('Rewards')
    plt.grid(True,which="both",ls="--",c='gray')
    plt.title('Total fidelity '+inpus+' per episode :{}'.format(sum(total_fid)))
    plt.show()
    
    
    plt.figure(figsize=(13, 13))
    plt.plot(steps_per_ep)
    plt.xlabel(f'Number of episode')
    plt.ylabel('Number of Steps')
    plt.grid(True,which="both",ls="--",c='gray')
    plt.title('The number of steps '+inpus+' per episode that solved:{}'.format(np.round(np.mean(steps_per_ep))))
    plt.show()


def twobitsimulation(Qt,Qt1,Qt2,Qt3):
    env=Qprotocol(4)
    env1=Qprotocol(4)
    env2=Qprotocol(4)
    env3=Qprotocol(4)
    total_re=[]
    steps_per_ep=[]
    solved=0
    total_fid=[]
    episodes = 100
    for ep in range(episodes):
        inpu=np.random.randint(0,2,2)
        #print(inpu)
        state_n=env.reset(4,inpu)
        state_n=state_n[0][0]
        state_n1=env1.reset(4,inpu)
        state_n1=state_n1[0][0]
        state_n2=env2.reset(4,inpu)
        state_n2=state_n2[0][0]
        state_n3=env3.reset(4,inpu)
        state_n3=state_n3[0][0]
        done = False
        done1=False
        done2=False
        done3=False
        steps=0
        while done!=True or done1!=True or done2!=True or done3!=True:
            action1 = np.argmax(Qt[int(state_n)])
            action2 = np.argmax(Qt1[int(state_n1)])
            action3 = np.argmax(Qt2[int(state_n2)])
            action4 = np.argmax(Qt3[int(state_n3)])
            action1=np.array(actions_list[action1])
            action2=np.array(actions_list[action2])
            action3=np.array(actions_list[action3])
            action4=np.array(actions_list[action4])
            stat,reward,done,action_h,bob_key=env.step(action1)
            stat1,reward1,done1,action_h1,bob_key1=env1.step(action2)
            stat2,reward2,done2,action_h2,bob_key2=env2.step(action3)
            stat3,reward3,done3,action_h3,bob_key3=env3.step(action4)
            steps+=1
            state_n=stat[0][0]
            state_n1=stat1[0][0]
            state_n2=stat2[0][0]
            state_n3=stat3[0][0]
            if done==True:
                bk=bob_key
            if done1==True:
                bk=bob_key1
            if done2==True:
                bk=bob_key2
            if done3==True:
                bk=bob_key3
            if done==True or done1==True or done2==True or done3==True:# or do7==True or do8==True or do9 ==True or do10 == True or do11==True or do12==True or do13==True or do14==True:# or do15==True or do16==True:
                #tp=LogicalStates[:,inpu].T*LogicalStates[bk,:]
                #tp=tp[0]
                inpus=''.join(str(x) for x in inpu)
                bk=''.join(str(x) for x in bk[:len(inpu)])
                tp=np.array(LogicalStates2bit.loc[:,inpus]).T*np.array(LogicalStates2bit.loc[bk,:])
                Fidelity=abs(sum(tp))**2
                total_fid.append(Fidelity)
                if reward==1 or reward1==1 or reward2==1 or reward3==1:
                    total_re.append(1)                
                    steps_per_ep.append(steps)
                    solved+=1
                    break
                else:
                    total_re.append(0)
                    steps_per_ep.append(steps)
                    solved+=0
                    break
    import matplotlib.pyplot as plt
    print('The simulation has been solved the environment Q learning:{}'.format(solved/episodes))
    print('The number of steps per episode that solved:{}'.format(np.round(np.mean(steps_per_ep))))
    plt.figure(figsize=(13, 13))
    plt.plot(total_re)
    plt.xlabel(f'Number of episode')
    plt.ylabel('Rewards')
    plt.grid(True,which="both",ls="--",c='gray')
    plt.title('Total rewards per episode :{}'.format(solved/episodes))
    plt.show()
    
    plt.figure(figsize=(13, 13))
    plt.plot(total_fid)
    plt.xlabel(f'Number of episode')
    plt.ylabel('Rewards')
    plt.grid(True,which="both",ls="--",c='gray')
    plt.title('Total fidelity per episode :{}'.format(sum(total_fid)))
    plt.show()
    
    
    plt.figure(figsize=(13, 13))
    plt.plot(steps_per_ep)
    plt.xlabel(f'Number of episode')
    plt.ylabel('Number of Steps')
    plt.grid(True,which="both",ls="--",c='gray')
    plt.title('The number of steps per episode that solved:{}'.format(np.round(np.mean(steps_per_ep))))
    plt.show()


def threebitsimulation(Qt,Qt1,Qt2,Qt3,Qt4,Qt5,Qt6,Qt7):
    env=Qprotocol(4)
    env1=Qprotocol(4)
    env2=Qprotocol(4)
    env3=Qprotocol(4)
    env4=Qprotocol(4)
    env5=Qprotocol(4)
    env6=Qprotocol(4)
    env7=Qprotocol(4)
    total_re=[]
    steps_per_ep=[]
    solved=0
    total_fid=[]
    episodes = 100
    for ep in range(episodes):
        inpu=np.random.randint(0,2,3)
        #print(inpu)
        state_n=env.reset(4,inpu)
        state_n=state_n[0][0]
        state_n1=env1.reset(4,inpu)
        state_n1=state_n1[0][0]
        state_n2=env2.reset(4,inpu)
        state_n2=state_n2[0][0]
        state_n3=env3.reset(4,inpu)
        state_n3=state_n3[0][0]
        state_n4=env4.reset(4,inpu)
        state_n4=state_n4[0][0]
        state_n5=env5.reset(4,inpu)
        state_n5=state_n5[0][0]
        state_n6=env6.reset(4,inpu)
        state_n6=state_n6[0][0]
        state_n7=env7.reset(4,inpu)
        state_n7=state_n7[0][0]
        done = False
        done1=False
        done2=False
        done3=False
        done4=False
        done5=False
        done6=False
        done7=False
        steps=0
        while done!=True or done1!=True or done2!=True or done3!=True or done4!=True or done5!=True or done6!=True or done7!=True:# or done8!=True or done9!=True or done10!=True or done11!=True or done12!=True or done13!=True or done14!=True or done15!=True or done16!=True:
            action1 = np.argmax(Qt[int(state_n)])
            action2 = np.argmax(Qt1[int(state_n1)])
            action3 = np.argmax(Qt2[int(state_n2)])
            action4 = np.argmax(Qt3[int(state_n3)])
            action5 = np.argmax(Qt4[int(state_n4)])
            action6 = np.argmax(Qt5[int(state_n5)])
            action7 = np.argmax(Qt6[int(state_n6)])
            action8 = np.argmax(Qt7[int(state_n7)])
            action1=np.array(actions_list[action1])
            action2=np.array(actions_list[action2])
            action3=np.array(actions_list[action3])
            action4=np.array(actions_list[action4])
            action5=np.array(actions_list[action5])
            action6=np.array(actions_list[action6])
            action7=np.array(actions_list[action7])
            action8=np.array(actions_list[action8])
            stat,reward,done,action_h,bob_key=env.step(action1)
            stat1,reward1,done1,action_h1,bob_key1=env1.step(action2)
            stat2,reward2,done2,action_h2,bob_key2=env2.step(action3)
            stat3,reward3,done3,action_h3,bob_key3=env3.step(action4)
            stat4,reward4,done4,action_h4,bob_key4=env4.step(action5)
            stat5,reward5,done5,action_h5,bob_key5=env5.step(action6)
            stat6,reward6,done6,action_h6,bob_key6=env6.step(action7)
            stat7,reward7,done7,action_h7,bob_key7=env7.step(action8)
            steps+=1
            state_n=stat[0][0]
            state_n1=stat1[0][0]
            state_n2=stat2[0][0]
            state_n3=stat3[0][0]
            state_n4=stat4[0][0]
            state_n5=stat5[0][0]
            state_n6=stat6[0][0]
            state_n7=stat7[0][0]
            if done==True:
                bk=bob_key
            if done1==True:
                bk=bob_key1
            if done2==True:
                bk=bob_key2
            if done3==True:
                bk=bob_key3
            if done4==True:
                bk=bob_key4
            if done5==True:
                bk=bob_key5
            if done6==True:
                bk=bob_key6
            if done7==True:
                bk=bob_key7
            if done==True or done1==True or done2==True or done3==True or done4==True or done5==True or done6==True or done7==True:# or do7==True or do8==True or do9 ==True or do10 == True or do11==True or do12==True or do13==True or do14==True:# or do15==True or do16==True:
                #tp=LogicalStates[:,inpu].T*LogicalStates[bk,:]
                #tp=tp[0]
                inpus=''.join(str(x) for x in inpu)
                bk=''.join(str(x) for x in bk[:len(inpu)])
                #tp=np.array(LogicalStates2bit.loc[:,inpus]).T*np.array(LogicalStates2bit.loc[bk,:])
                tp=np.array(LogicalStates3bit.loc[:,inpus]).T*np.array(LogicalStates3bit.loc[bk,:])
                Fidelity=abs(sum(tp))**2
                total_fid.append(Fidelity)
                if reward==1 or reward1==1 or reward2==1 or reward3==1 or  reward5==1 or reward6==1 or  reward7==1:
                    total_re.append(1)                
                    steps_per_ep.append(steps)
                    solved+=1
                    break
                else:
                    total_re.append(0)
                    steps_per_ep.append(steps)
                    solved+=0
                    break
                #if re==1:
    import matplotlib.pyplot as plt
    print('The simulation has been solved the '+inpus+' environment Q learning:{}'.format(solved/episodes))
    print('The number of steps per episode '+inpus+' that solved:{}'.format(np.round(np.mean(steps_per_ep))))
    plt.figure(figsize=(13, 13))
    plt.plot(total_re)
    plt.xlabel(f'Number of episode')
    plt.ylabel('Rewards')
    plt.grid(True,which="both",ls="--",c='gray')
    plt.title('Total rewards per episode '+inpus+' :{}'.format(solved/episodes))
    plt.show()
    
    plt.figure(figsize=(13, 13))
    plt.plot(total_fid)
    plt.xlabel(f'Number of episode')
    plt.ylabel('Rewards')
    plt.grid(True,which="both",ls="--",c='gray')
    plt.title('Total fidelity per episode '+inpus+':{}'.format(sum(total_fid)))
    plt.show()
    
    
    plt.figure(figsize=(13, 13))
    plt.plot(steps_per_ep)
    plt.xlabel(f'Number of episode')
    plt.ylabel('Number of Steps')
    plt.grid(True,which="both",ls="--",c='gray')
    plt.title('The number of steps per episode '+inpus+' that solved:{}'.format(np.round(np.mean(steps_per_ep))))
    plt.show()



def fourbitsimulation(Qt,Qt1,Qt2,Qt3,Qt4,Qt5,Qt6,Qt7,Qt8,Qt9,Qt10,Qt11,Qt12,Qt13,Qt14,Qt15):
    env=Qprotocol(4)
    env1=Qprotocol(4)
    env2=Qprotocol(4)
    env3=Qprotocol(4)
    env4=Qprotocol(4)
    env5=Qprotocol(4)
    env6=Qprotocol(4)
    env7=Qprotocol(4)
    env8=Qprotocol(4)
    env9=Qprotocol(4)
    env10=Qprotocol(4)
    env11=Qprotocol(4)
    env12=Qprotocol(4)
    env13=Qprotocol(4)
    env14=Qprotocol(4)
    env15=Qprotocol(4)
    total_re=[]
    steps_per_ep=[]
    solved=0
    total_fid=[]
    episodes = 100
    for ep in range(episodes):
        inpu=np.random.randint(0,2,4)
        state_n=env.reset(4,inpu)
        state_n=state_n[0][0]
        state_n1=env1.reset(4,inpu)
        state_n1=state_n1[0][0]
        state_n2=env2.reset(4,inpu)
        state_n2=state_n2[0][0]
        state_n3=env3.reset(4,inpu)
        state_n3=state_n3[0][0]
        state_n4=env4.reset(4,inpu)
        state_n4=state_n4[0][0]
        state_n5=env5.reset(4,inpu)
        state_n5=state_n5[0][0]
        state_n6=env6.reset(4,inpu)
        state_n6=state_n6[0][0]
        state_n7=env7.reset(4,inpu)
        state_n7=state_n7[0][0]
        state_n8=env8.reset(4,inpu)
        state_n8=state_n8[0][0]
        state_n9=env9.reset(4,inpu)
        state_n9=state_n9[0][0]
        state_n10=env10.reset(4,inpu)
        state_n10=state_n10[0][0]
        state_n11=env11.reset(4,inpu)
        state_n11=state_n11[0][0]
        state_n12=env12.reset(4,inpu)
        state_n12=state_n12[0][0]
        state_n13=env13.reset(4,inpu)
        state_n13=state_n13[0][0]
        state_n14=env14.reset(4,inpu)
        state_n14=state_n14[0][0]
        state_n15=env15.reset(4,inpu)
        state_n15=state_n15[0][0]
        done=False
        done1=False
        done2=False
        done3=False
        done4=False
        done5=False
        done6=False
        done7=False
        done8=False
        done9=False
        done10=False
        done11=False
        done12=False
        done13=False
        done14=False
        done15=False
        steps=0
        while done!=True or done1!=True or done2!=True or done3!=True or done4!=True or done5!=True or done6!=True or done7!=True or done8!=True or done9!=True or done10!=True or done11!=True or done12!=True or done13!=True or done14!=True or done15!=True:# or done15!=True or done16!=True:
            action1 = np.argmax(Qt[int(state_n)])
            action2 = np.argmax(Qt1[int(state_n1)])
            action3 = np.argmax(Qt2[int(state_n2)])
            action4 = np.argmax(Qt3[int(state_n3)])
            action5 = np.argmax(Qt4[int(state_n4)])
            action6 = np.argmax(Qt5[int(state_n5)])
            action7 = np.argmax(Qt6[int(state_n6)])
            action8 = np.argmax(Qt7[int(state_n7)])
            action9 = np.argmax(Qt8[int(state_n8)])
            action10 = np.argmax(Qt9[int(state_n9)])
            action11 = np.argmax(Qt10[int(state_n10)])
            action12 = np.argmax(Qt11[int(state_n11)])
            action13 = np.argmax(Qt12[int(state_n12)])
            action14 = np.argmax(Qt13[int(state_n13)])
            action15 = np.argmax(Qt14[int(state_n14)])
            action16 = np.argmax(Qt15[int(state_n15)])
            action1=np.array(actions_list[action1])
            action2=np.array(actions_list[action2])
            action3=np.array(actions_list[action3])
            action4=np.array(actions_list[action4])
            action5=np.array(actions_list[action5])
            action6=np.array(actions_list[action6])
            action7=np.array(actions_list[action7])
            action8=np.array(actions_list[action8])
            action9=np.array(actions_list[action9])
            action10=np.array(actions_list[action10])
            action11=np.array(actions_list[action11])
            action12=np.array(actions_list[action12])
            action13=np.array(actions_list[action13])
            action14=np.array(actions_list[action14])
            action15=np.array(actions_list[action15])
            action16=np.array(actions_list[action16])
            stat,reward,done,action_h,bob_key=env.step(action1)
            stat1,reward1,done1,action_h1,bob_key1=env1.step(action2)
            stat2,reward2,done2,action_h2,bob_key2=env2.step(action3)
            stat3,reward3,done3,action_h3,bob_key3=env3.step(action4)
            stat4,reward4,done4,action_h4,bob_key4=env4.step(action5)
            stat5,reward5,done5,action_h5,bob_key5=env5.step(action6)
            stat6,reward6,done6,action_h6,bob_key6=env6.step(action7)
            stat7,reward7,done7,action_h7,bob_key7=env7.step(action8)
            stat8,reward8,done8,action_h8,bob_key8=env8.step(action9)
            stat9,reward9,done9,action_h9,bob_key9=env9.step(action10)
            stat10,reward10,done10,action_h10,bob_key10=env10.step(action11)
            stat11,reward11,done11,action_h11,bob_key11=env11.step(action12)
            stat12,reward12,done12,action_h12,bob_key12=env12.step(action13)
            stat13,reward13,done13,action_h13,bob_key13=env13.step(action14)
            stat14,reward14,done14,action_h14,bob_key14=env14.step(action15)
            stat15,reward15,done15,action_h15,bob_key15=env15.step(action16)
            steps+=1
            state_n=stat[0][0]
            state_n1=stat1[0][0]
            state_n2=stat2[0][0]
            state_n3=stat3[0][0]
            state_n4=stat4[0][0]
            state_n5=stat5[0][0]
            state_n6=stat6[0][0]
            state_n7=stat7[0][0]
            state_n8=stat8[0][0]
            state_n9=stat9[0][0]
            state_n10=stat10[0][0]
            state_n11=stat11[0][0]
            state_n12=stat12[0][0]
            state_n13=stat13[0][0]
            state_n14=stat14[0][0]
            state_n15=stat15[0][0]
            if done==True:
                bk=bob_key
            if done1==True:
                bk=bob_key1
            if done2==True:
                bk=bob_key2
            if done3==True:
                bk=bob_key3
            if done4==True:
                bk=bob_key4
            if done5==True:
                bk=bob_key5
            if done6==True:
                bk=bob_key6
            if done7==True:
                bk=bob_key7
            if done8==True:
                bk=bob_key8
            if done9==True:
                bk=bob_key9
            if done10==True:
                bk=bob_key10
            if done11==True:
                bk=bob_key11
            if done12==True:
                bk=bob_key12
            if done13==True:
                bk=bob_key13
            if done14==True:
                bk=bob_key14
            if done15==True:
                bk=bob_key15
            if done==True or done1==True or done2==True or done3==True or done4==True or done5==True or done6==True or done7==True or done8==True or done9 ==True or done10 == True or done11==True or done12==True or done13==True or done14==True or done15==True:
                inpus=''.join(str(x) for x in inpu)
                print('This is input {}'.format(inpus))
                bok=''.join(str(x) for x in bk[:len(inpu)])
                print('This is the bk {}'.format(bok))
                if len(bk)==len(inpu):
                    #tp=np.array(LogicalStates2bit.loc[:,inpus]).T*np.array(LogicalStates2bit.loc[bk,:])
                    tp=np.array(LogicalStates4bit.loc[:,inpus]).T*np.array(LogicalStates4bit.loc[bok,:])
                    Fidelity=abs(sum(tp))**2
                    total_fid.append(Fidelity)
                else:
                    total_fid.append(0)
                if reward==1 or reward1==1 or reward2==1 or reward3==1 or  reward5==1 or reward6==1 or  reward7==1 or reward8==1 or reward9==1 or reward10==1 or reward11==1 or reward12==1 or  reward13==1 or reward14==1 or reward15==1:
                    total_re.append(1)                
                    steps_per_ep.append(steps)
                    solved+=1
                    break
                else:
                    total_re.append(0)
                    steps_per_ep.append(steps)
                    solved+=0
                    break
    import matplotlib.pyplot as plt
    print('The simulation has been solved the environment Q learning:{}'.format(solved/episodes))
    print('The number of steps per episode that solved:{}'.format(np.round(np.mean(steps_per_ep))))
    plt.figure(figsize=(13, 13))
    plt.plot(total_re)
    plt.xlabel(f'Number of episode')
    plt.ylabel('Rewards')
    plt.grid(True,which="both",ls="--",c='gray')
    plt.title('Total rewards per episode :{}'.format(solved/episodes))
    plt.show()
    
    plt.figure(figsize=(13, 13))
    plt.plot(total_fid)
    plt.xlabel(f'Number of episode')
    plt.ylabel('Rewards')
    plt.grid(True,which="both",ls="--",c='gray')
    plt.title('Total fidelity per episode :{}'.format(sum(total_fid)))
    plt.show()
    
    
    plt.figure(figsize=(13, 13))
    plt.plot(steps_per_ep)
    plt.xlabel(f'Number of episode')
    plt.ylabel('Number of Steps')
    plt.grid(True,which="both",ls="--",c='gray')
    plt.title('The number of steps per episode that solved:{}'.format(np.round(np.mean(steps_per_ep))))
    plt.show()

actions_list=[(0,0),(0,1),(0,2),(0,3),(1,0),(2,0),(1,1),(1,2),(1,3),(2,1),(2,2),(2,3)]
q=(4,len(actions_list))

Q=np.zeros(q)
Q=Qlearning(Q,np.random.randint(0,2,1),onebit=True)
OenvOagentsimulation(Q,np.random.randint(0,2,1))
Q=np.zeros(q)
Q=Qlearning(Q,np.random.randint(0,2,2),twobit=True)
OenvOagentsimulation(Q,np.random.randint(0,2,2))
Q=np.zeros(q)
Q=Qlearning(Q,np.random.randint(0,2,3),threebit=True)
OenvOagentsimulation(Q,np.random.randint(0,2,3))
Q=np.zeros(q)
Q=Qlearning(Q,np.random.randint(0,2,4),fourbit=True)
OenvOagentsimulation(Q,np.random.randint(0,2,4))



Q=np.zeros(q)
Q=Qlearning(Q,[0],onebit=True)
Q1=np.zeros(q)
Q1=Qlearning(Q1,[0],onebit=True)
onebitsimulation(Q,Q1)

Q=np.zeros(q)
Q=Qlearning(Q,[0,0],twobit=True)
Q1=np.zeros(q)
Q1=Qlearning(Q1,[0,1],twobit=True)
Q2=np.zeros(q)
Q2=Qlearning(Q2,[1,0],twobit=True)
Q3=np.zeros(q)
Q3=Qlearning(Q3,[1,1],twobit=True)
twobitsimulation(Q,Q1,Q2,Q3)

Q=np.zeros(q)
Q=Qlearning(Q,[0,0,0],threebit=True)
Q1=np.zeros(q)
Q1=Qlearning(Q1,[0,0,1],threebit=True)
Q2=np.zeros(q)
Q2=Qlearning(Q2,[0,1,0],threebit=True)
Q3=np.zeros(q)
Q3=Qlearning(Q3,[0,1,1],threebit=True)
Q4=np.zeros(q)
Q4=Qlearning(Q4,[1,0,0],threebit=True)
Q5=np.zeros(q)
Q5=Qlearning(Q5,[1,0,1],threebit=True)
Q6=np.zeros(q)
Q6=Qlearning(Q6,[1,1,0],threebit=True)
Q7=np.zeros(q)
Q7=Qlearning(Q7,[1,1,1],threebit=True)
threebitsimulation(Q,Q1,Q2,Q3,Q4,Q5,Q6,Q7)

Q=np.zeros(q)
Q=Qlearning(Q,[0,0,0,0],fourbit=True)
Q1=np.zeros(q)
Q1=Qlearning(Q1,[0,0,0,1],fourbit=True)
Q2=np.zeros(q)
Q2=Qlearning(Q2,[0,0,1,0],fourbit=True)
Q3=np.zeros(q)
Q3=Qlearning(Q3,[0,0,1,1],fourbit=True)
Q4=np.zeros(q)
Q4=Qlearning(Q4,[0,1,0,0],fourbit=True)
Q5=np.zeros(q)
Q5=Qlearning(Q5,[0,1,0,1],fourbit=True)
Q6=np.zeros(q)
Q6=Qlearning(Q6,[0,1,1,0],fourbit=True)
Q7=np.zeros(q)
Q7=Qlearning(Q7,[0,1,1,1],fourbit=True)
Q8=np.zeros(q)
Q8=Qlearning(Q8,[1,0,0,0],fourbit=True)
Q9=np.zeros(q)
Q9=Qlearning(Q9,[1,0,0,1],fourbit=True)
Q10=np.zeros(q)
Q10=Qlearning(Q10,[1,0,1,0],fourbit=True)
Q11=np.zeros(q)
Q11=Qlearning(Q11,[1,0,1,1],fourbit=True)
Q12=np.zeros(q)
Q12=Qlearning(Q12,[1,1,0,0],fourbit=True)
Q13=np.zeros(q)
Q13=Qlearning(Q13,[1,1,0,1],fourbit=True)
Q14=np.zeros(q)
Q14=Qlearning(Q14,[1,1,1,0],fourbit=True)
Q15=np.zeros(q)
Q15=Qlearning(Q15,[1,1,1,1],fourbit=True)
fourbitsimulation(Q,Q1,Q2,Q3,Q4,Q5,Q6,Q7,Q8,Q9,Q10,Q11,Q12,Q13,Q14,Q15)
